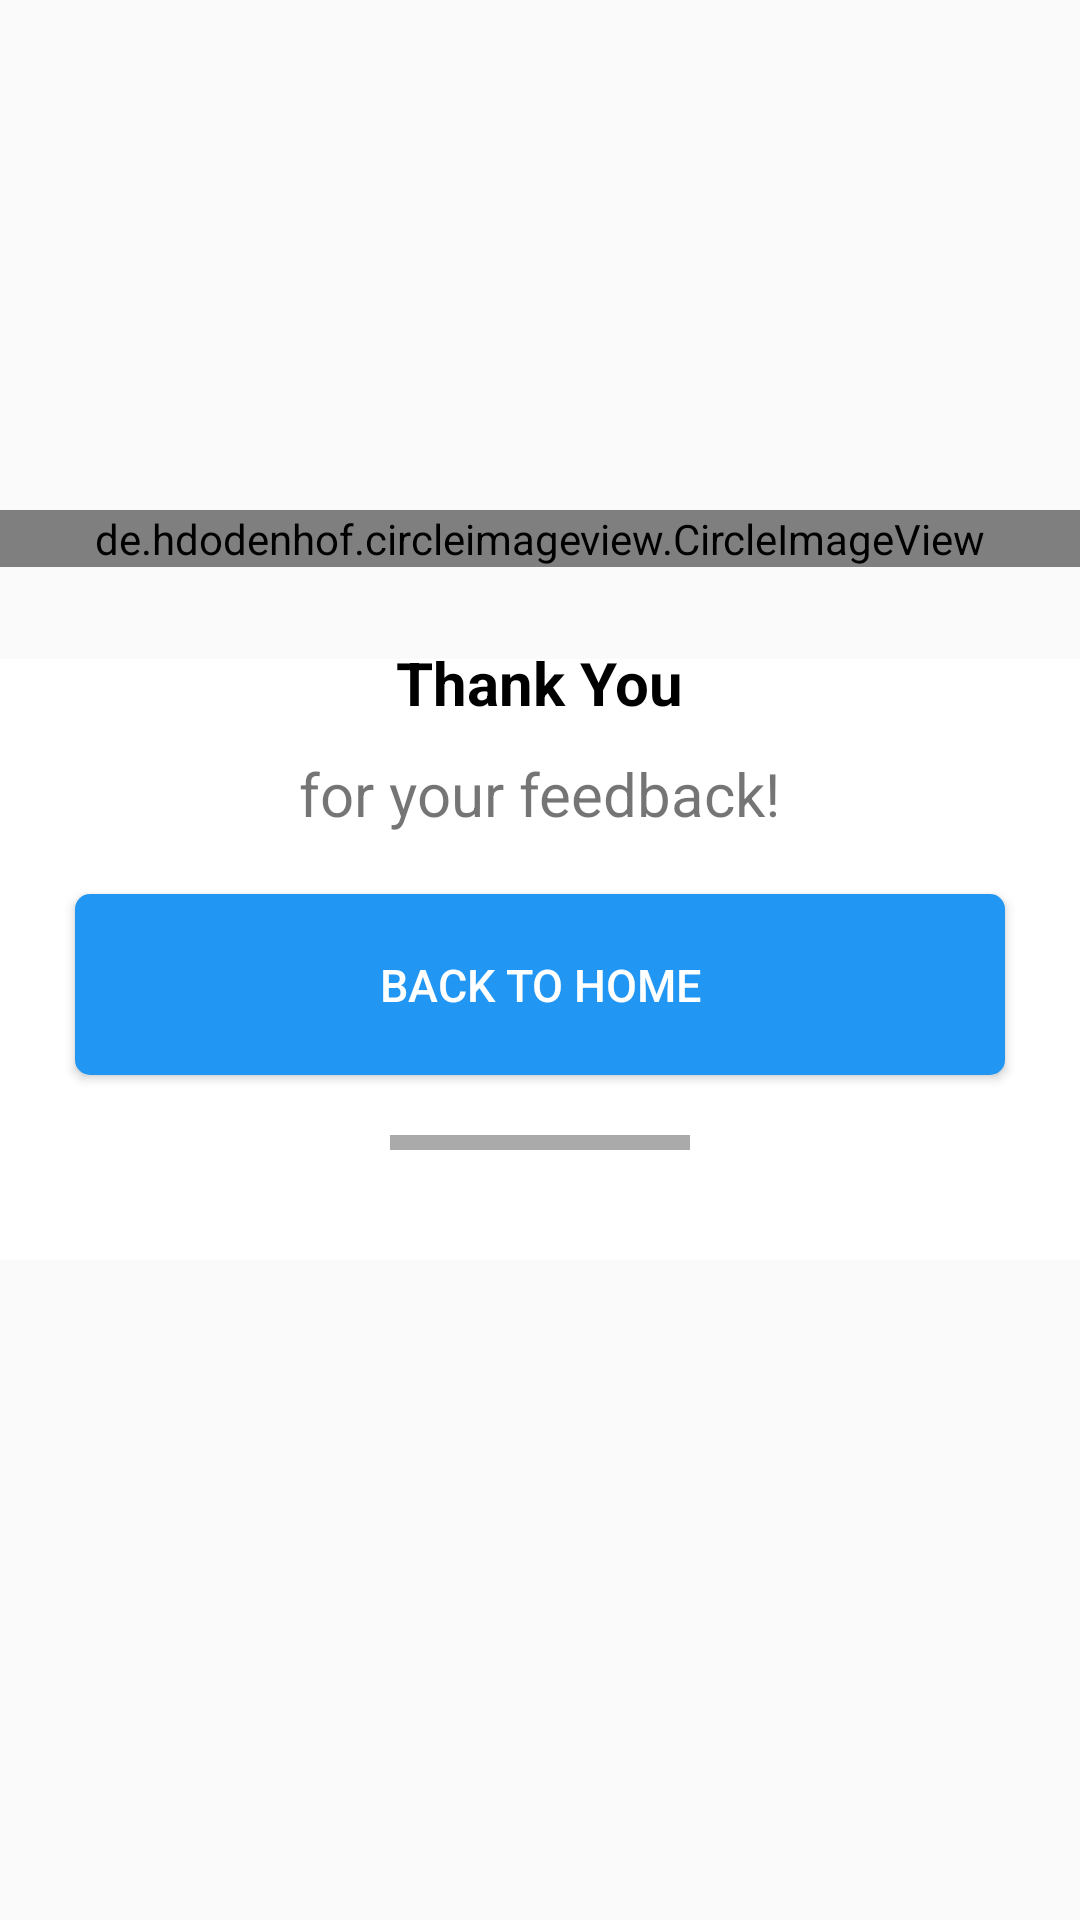

Write the Android layout XML for this screen, with the resource values it uses.
<!-- AndroidManifest.xml: application theme AppTheme -->
<!-- res/layout/rate_dailog.xml -->
<?xml version="1.0" encoding="utf-8"?>
<RelativeLayout xmlns:android="http://schemas.android.com/apk/res/android"
    xmlns:app="http://schemas.android.com/apk/res-auto"
    android:layout_width="match_parent"
    android:layout_height="match_parent"
    android:background="@android:color/transparent"
    android:clipChildren="false"
    android:orientation="vertical">

    <LinearLayout
        android:layout_marginTop="100dp"
        android:clipChildren="false"
        android:layout_centerInParent="true"
        android:background="@android:color/white"
        android:orientation="vertical"
        android:layout_width="match_parent"
        android:layout_height="wrap_content">

        <de.hdodenhof.circleimageview.CircleImageView
            android:id="@+id/thumb"
            android:layout_width="match_parent"
            android:layout_height="match_parent"
            android:layout_gravity="center"
            android:layout_marginTop="-50dp"
            android:cropToPadding="false"
            android:src="@mipmap/thumb"
            app:civ_border_color="@android:color/white"
            app:civ_border_width="5dp"
            app:civ_circle_background_color="@android:color/holo_green_dark" />

        <TextView
            android:id="@+id/thanks"
            android:layout_width="wrap_content"
            android:layout_height="wrap_content"
            android:layout_gravity="center"
            android:layout_marginTop="25dp"
            android:text="@string/thanks"
            android:textColor="@android:color/black"
            android:textSize="20sp"
            android:textStyle="bold" />

        <TextView
            android:id="@+id/forFeed"
            android:layout_width="wrap_content"
            android:layout_height="wrap_content"
            android:layout_gravity="center"
            android:layout_marginTop="10dp"
            android:text="@string/for_feed"
            android:textSize="20sp" />

        <Button
            android:id="@+id/goToHome"
            android:layout_width="match_parent"
            android:layout_height="wrap_content"
            android:layout_gravity="center"
            android:layout_marginLeft="25dp"
            android:layout_marginTop="20dp"
            android:layout_marginRight="25dp"
            android:layout_marginBottom="20dp"
            android:background="@drawable/circular_button"
            android:paddingLeft="50dp"
            android:paddingTop="20dp"
            android:paddingRight="50dp"
            android:paddingBottom="20dp"
            android:text="@string/back_home"
            android:textColor="@android:color/white"
            android:textSize="15sp" />

        <View
            android:layout_width="100dp"
            android:layout_height="5dp"
            android:layout_gravity="center"
            android:layout_marginBottom="6dp"
            android:background="@android:color/darker_gray" />

    </LinearLayout>


</RelativeLayout>
<!-- resources referenced by this layout -->
<resources>
  <!-- drawable circular_button (drawable-v24) -->
  <?xml version="1.0" encoding="utf-8"?>
  <shape xmlns:android="http://schemas.android.com/apk/res/android"
      android:shape="rectangle" android:padding="25dp">
      <solid android:color="#2196F3"/>
      <corners
          android:radius="5dp"/>
  </shape>
  <!-- mipmap thumb: png bitmap (mipmap-hdpi, 4251 bytes) -->
  <string name="back_home">Back To Home</string>
  <string name="for_feed">for your feedback!</string>
  <string name="thanks"><b>Thank You</b></string>
  <style name="AppTheme" parent="Theme.AppCompat.Light.DarkActionBar">
          
          <item name="colorPrimary">@color/colorPrimary</item>
          <item name="colorPrimaryDark">@color/blue_colour</item>
          <item name="colorAccent">@color/colorAccent</item>
      </style>
  <color name="colorPrimary">#008577</color>
  <color name="blue_colour">#0098BC</color>
  <color name="colorAccent">#D81B60</color>
</resources>
